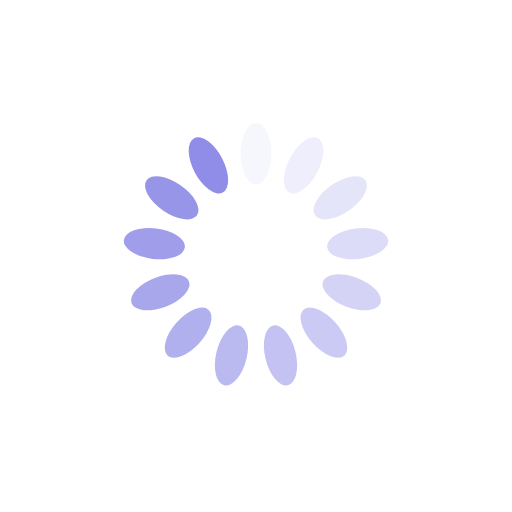
t = 0.00 s
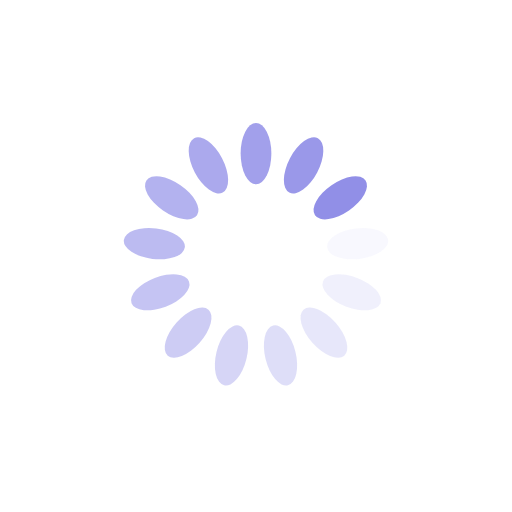
t = 0.25 s
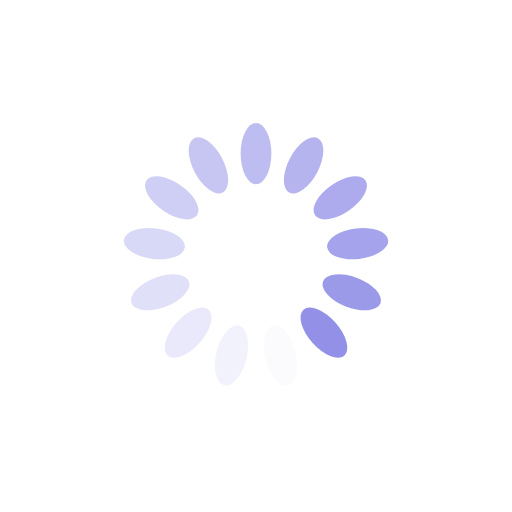
t = 0.50 s
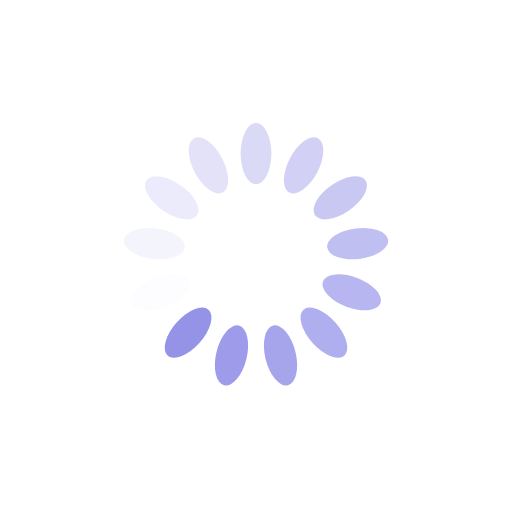
t = 0.75 s

The animated SVG that drew these frames (rendered in a browser with its animation timeline set to each time). Animation: 13 SMIL elements (animate=13); one cycle of 1.00 s, repeats indefinitely.

<?xml version="1.0" encoding="utf-8"?>
<svg xmlns="http://www.w3.org/2000/svg" xmlns:xlink="http://www.w3.org/1999/xlink" style="margin: auto; background: rgb(255, 255, 255); display: block; shape-rendering: auto;" width="200px" height="200px" viewBox="0 0 100 100" preserveAspectRatio="xMidYMid">
<g transform="rotate(0 50 50)">
  <rect x="47" y="24" rx="3" ry="6" width="6" height="12" fill="#8f8de7">
    <animate attributeName="opacity" values="1;0" keyTimes="0;1" dur="1s" begin="-0.9230769230769231s" repeatCount="indefinite"></animate>
  </rect>
</g><g transform="rotate(27.692307692307693 50 50)">
  <rect x="47" y="24" rx="3" ry="6" width="6" height="12" fill="#8f8de7">
    <animate attributeName="opacity" values="1;0" keyTimes="0;1" dur="1s" begin="-0.8461538461538461s" repeatCount="indefinite"></animate>
  </rect>
</g><g transform="rotate(55.38461538461539 50 50)">
  <rect x="47" y="24" rx="3" ry="6" width="6" height="12" fill="#8f8de7">
    <animate attributeName="opacity" values="1;0" keyTimes="0;1" dur="1s" begin="-0.7692307692307693s" repeatCount="indefinite"></animate>
  </rect>
</g><g transform="rotate(83.07692307692308 50 50)">
  <rect x="47" y="24" rx="3" ry="6" width="6" height="12" fill="#8f8de7">
    <animate attributeName="opacity" values="1;0" keyTimes="0;1" dur="1s" begin="-0.6923076923076923s" repeatCount="indefinite"></animate>
  </rect>
</g><g transform="rotate(110.76923076923077 50 50)">
  <rect x="47" y="24" rx="3" ry="6" width="6" height="12" fill="#8f8de7">
    <animate attributeName="opacity" values="1;0" keyTimes="0;1" dur="1s" begin="-0.6153846153846154s" repeatCount="indefinite"></animate>
  </rect>
</g><g transform="rotate(138.46153846153845 50 50)">
  <rect x="47" y="24" rx="3" ry="6" width="6" height="12" fill="#8f8de7">
    <animate attributeName="opacity" values="1;0" keyTimes="0;1" dur="1s" begin="-0.5384615384615384s" repeatCount="indefinite"></animate>
  </rect>
</g><g transform="rotate(166.15384615384616 50 50)">
  <rect x="47" y="24" rx="3" ry="6" width="6" height="12" fill="#8f8de7">
    <animate attributeName="opacity" values="1;0" keyTimes="0;1" dur="1s" begin="-0.46153846153846156s" repeatCount="indefinite"></animate>
  </rect>
</g><g transform="rotate(193.84615384615384 50 50)">
  <rect x="47" y="24" rx="3" ry="6" width="6" height="12" fill="#8f8de7">
    <animate attributeName="opacity" values="1;0" keyTimes="0;1" dur="1s" begin="-0.38461538461538464s" repeatCount="indefinite"></animate>
  </rect>
</g><g transform="rotate(221.53846153846155 50 50)">
  <rect x="47" y="24" rx="3" ry="6" width="6" height="12" fill="#8f8de7">
    <animate attributeName="opacity" values="1;0" keyTimes="0;1" dur="1s" begin="-0.3076923076923077s" repeatCount="indefinite"></animate>
  </rect>
</g><g transform="rotate(249.23076923076923 50 50)">
  <rect x="47" y="24" rx="3" ry="6" width="6" height="12" fill="#8f8de7">
    <animate attributeName="opacity" values="1;0" keyTimes="0;1" dur="1s" begin="-0.23076923076923078s" repeatCount="indefinite"></animate>
  </rect>
</g><g transform="rotate(276.9230769230769 50 50)">
  <rect x="47" y="24" rx="3" ry="6" width="6" height="12" fill="#8f8de7">
    <animate attributeName="opacity" values="1;0" keyTimes="0;1" dur="1s" begin="-0.15384615384615385s" repeatCount="indefinite"></animate>
  </rect>
</g><g transform="rotate(304.61538461538464 50 50)">
  <rect x="47" y="24" rx="3" ry="6" width="6" height="12" fill="#8f8de7">
    <animate attributeName="opacity" values="1;0" keyTimes="0;1" dur="1s" begin="-0.07692307692307693s" repeatCount="indefinite"></animate>
  </rect>
</g><g transform="rotate(332.3076923076923 50 50)">
  <rect x="47" y="24" rx="3" ry="6" width="6" height="12" fill="#8f8de7">
    <animate attributeName="opacity" values="1;0" keyTimes="0;1" dur="1s" begin="0s" repeatCount="indefinite"></animate>
  </rect>
</g>
<!-- [ldio] generated by https://loading.io/ --></svg>
